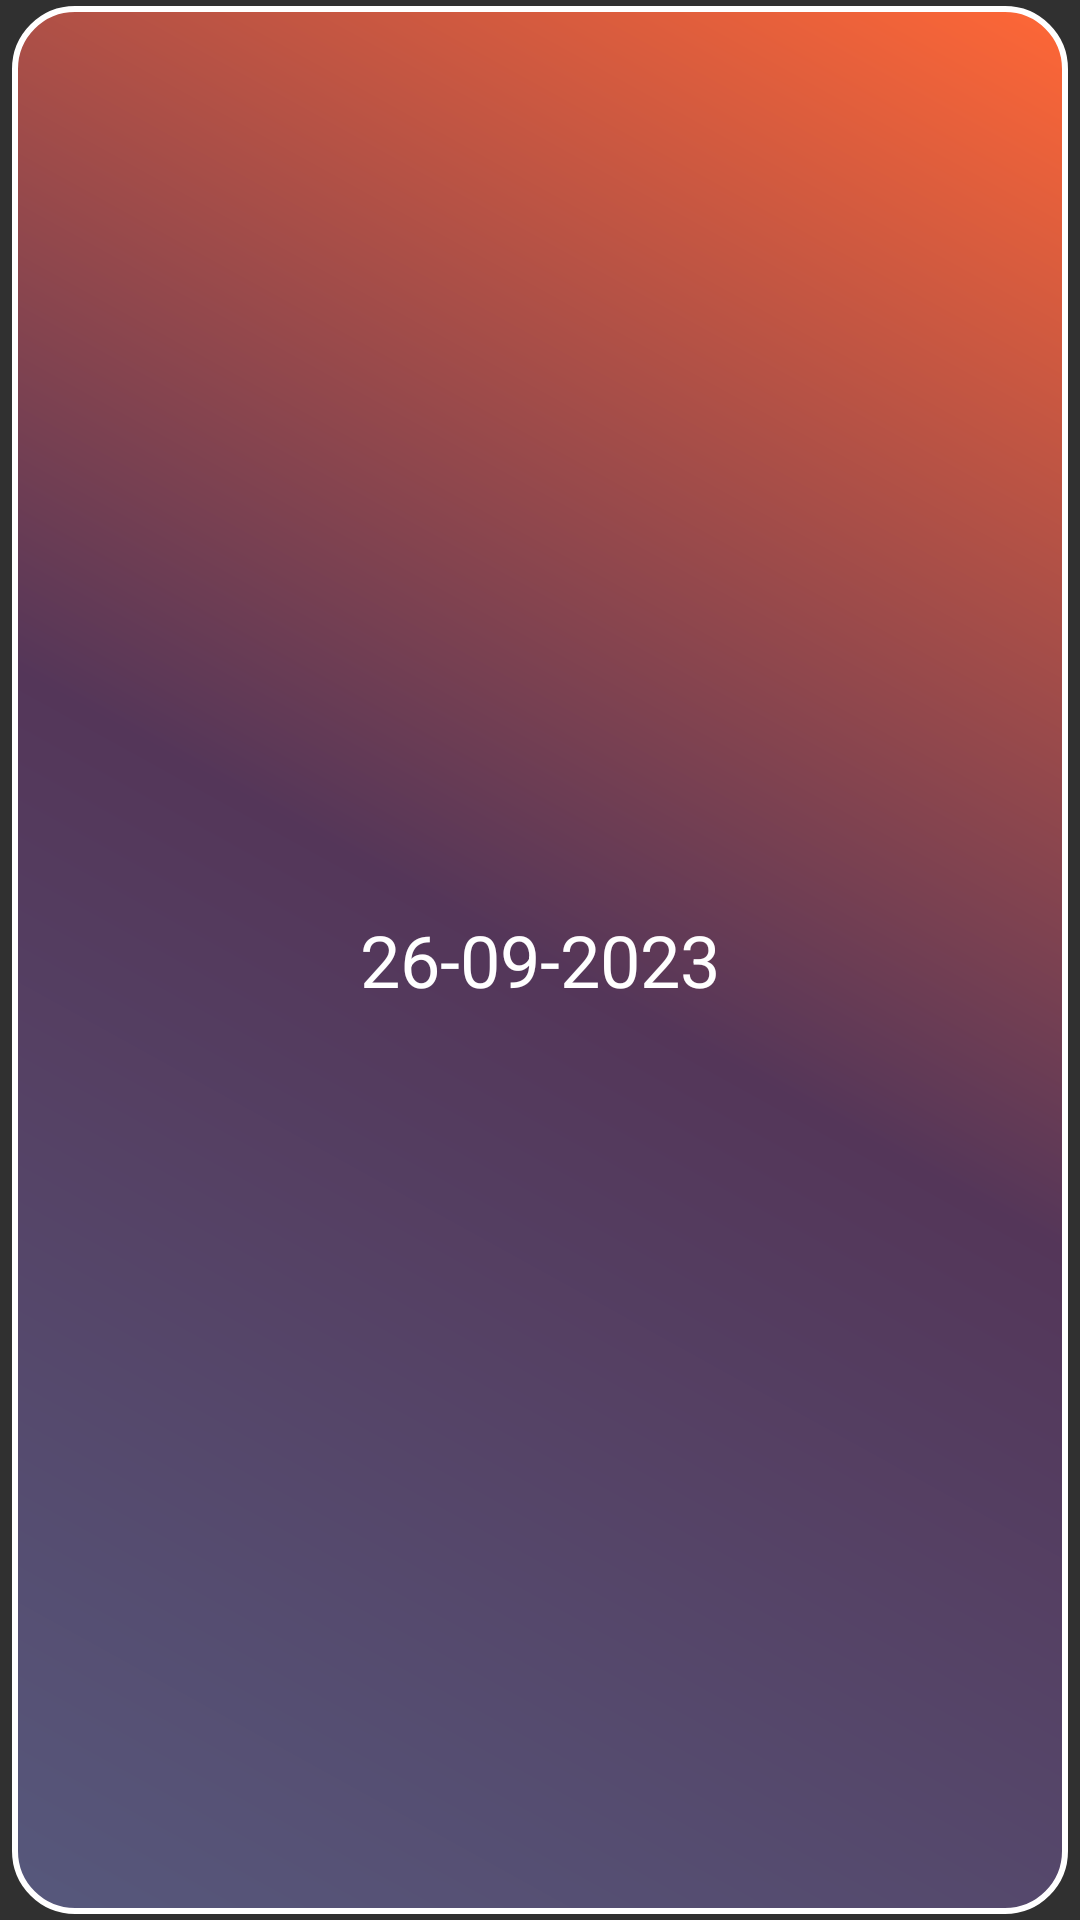

The Android layout XML behind this screen, and the referenced resources:
<!-- AndroidManifest.xml: application theme Theme.AppCompat.NoActionBar -->
<!-- res/layout/attendance_date_view.xml -->
<?xml version="1.0" encoding="utf-8"?>
<androidx.constraintlayout.widget.ConstraintLayout xmlns:android="http://schemas.android.com/apk/res/android"
    xmlns:app="http://schemas.android.com/apk/res-auto"
    android:layout_width="match_parent"
    android:layout_height="wrap_content">

    <TextView

        android:id="@+id/attendanceDateSelector"
        android:layout_width="match_parent"
        android:layout_height="match_parent"
        android:layout_marginStart="4dp"
        android:layout_marginTop="2dp"
        android:layout_marginEnd="4dp"
        android:layout_marginBottom="2dp"
        android:background="@drawable/date_view_back"
        android:gravity="center"
        android:padding="20dp"

        android:text="26-09-2023"
        android:textSize="24sp"
        android:textColor="@color/white"
        app:layout_constraintBottom_toBottomOf="parent"
        app:layout_constraintEnd_toEndOf="parent"
        app:layout_constraintStart_toStartOf="parent"
        app:layout_constraintTop_toTopOf="parent" />



</androidx.constraintlayout.widget.ConstraintLayout>
<!-- resources referenced by this layout -->
<resources>
  <color name="white">#FFFFFFFF</color>
  <!-- drawable date_view_back (drawable) -->
  <?xml version="1.0" encoding="utf-8"?>
  <shape xmlns:android="http://schemas.android.com/apk/res/android" android:shape="rectangle" >
  
      <corners android:bottomLeftRadius="20dp"
          android:bottomRightRadius="20dp"
          android:topLeftRadius="20dp"
          android:topRightRadius="20dp"/>
      <gradient
          android:startColor = "#56587C"
          android:centerColor = "#543659"
          android:endColor = "#FF6736"
          android:angle = "45"
          android:type = "linear" />
      <stroke android:width="2dp" android:color="@color/white"/>
      <padding android:bottom="10dp" android:left="10dp" android:right="10dp" android:top="10dp"/>
  </shape>
</resources>
